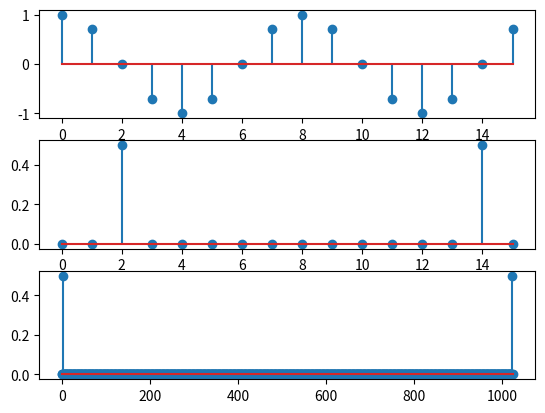

This figure's Python source:
#!/usr/bin/env python3
# -*- coding: utf-8 -*-
"""
Created on Thu Jun 25 12:22:29 2020

- Plot a cosine signal
- find its fft at N=16, N=1024
- Plot the results
"""

import numpy as n
import numpy.fft
import matplotlib.pyplot as plt


# signal
N = 16
t = n.linspace(0, N-1, N)
x = n.cos(2 * n.pi * 2 * t/N)

# plotting the signal
plt.subplot(3, 1, 1)
plt.stem(t, x)


# FFT for 16 points
X = n.fft.fft(x)
X_mag = n.abs(X)/N

plt.subplot(3, 1, 2)
plt.stem(t, X_mag)


# FFT for 1024 points
N = 1024
t = n.linspace(0, N-1, N)
x = n.cos(2 * n.pi * 2 * t/N)
X = n.fft.fft(x)
X_mag = n.abs(X)/N

plt.subplot(3, 1, 3)
plt.stem(t, X_mag)
plt.show()